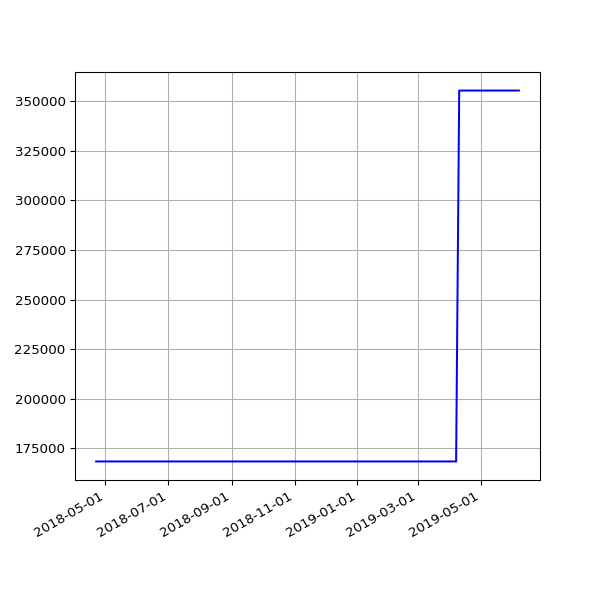

Source data for this figure (header and first rows):
date, value
2018-04-22 05:15:17 +0100, 168274
2018-06-01 05:44:15 +0100, 168274
2018-06-04 05:24:39 +0100, 168274
2018-06-07 06:06:31 +0100, 168274
2018-06-25 05:53:05 +0100, 168274
2018-07-10 06:31:48 +0100, 168274
2018-07-16 06:27:33 +0100, 168274
2018-07-22 06:28:04 +0100, 168274
2018-07-25 06:33:35 +0100, 168274
2018-07-28 06:42:39 +0100, 168274
2018-08-01 06:05:11 +0100, 168274
2018-08-04 05:47:50 +0100, 168274
2018-08-07 06:16:22 +0100, 168274
2018-08-10 06:44:44 +0100, 168274
2018-08-13 06:18:24 +0100, 168274
2018-08-16 06:36:33 +0100, 168274
2018-08-19 06:01:25 +0100, 168274
2018-08-22 06:51:37 +0100, 168274
2018-08-25 06:24:08 +0100, 168274
2018-08-28 06:26:32 +0100, 168274
2018-09-01 05:58:49 +0100, 168274
2018-09-04 05:55:32 +0100, 168274
2018-09-07 05:52:57 +0100, 168274
2018-09-10 06:01:53 +0100, 168274
2018-09-13 05:45:39 +0100, 168274
2018-09-16 05:46:46 +0100, 168274
2018-09-19 06:33:00 +0100, 168274
2018-09-22 05:54:16 +0100, 168274
2018-09-25 05:59:08 +0100, 168274
2018-10-04 06:11:36 +0100, 168274
2018-10-07 06:27:15 +0100, 168274
2018-10-10 06:46:32 +0100, 168274
2018-10-13 05:53:53 +0100, 168274
2018-10-16 06:26:10 +0100, 168274
2018-10-19 07:06:25 +0100, 168274
2018-10-22 07:10:20 +0100, 168274
2018-10-25 06:00:59 +0100, 168274
2018-10-28 05:13:53 +0000, 168274
2018-11-01 06:49:27 +0000, 168274
2018-11-04 06:12:54 +0000, 168274
2018-11-07 06:03:06 +0000, 168274
2018-11-10 06:10:02 +0000, 168274
2018-11-13 06:13:10 +0000, 168274
2018-11-16 06:06:18 +0000, 168274
2018-11-19 06:13:27 +0000, 168274
2018-11-22 06:43:41 +0000, 168274
2018-11-25 06:14:56 +0000, 168274
2018-12-01 06:23:51 +0000, 168274
2018-12-04 07:04:53 +0000, 168274
2018-12-07 06:14:22 +0000, 168274
2018-12-10 06:27:57 +0000, 168274
2018-12-13 06:31:09 +0000, 168274
2018-12-16 06:21:57 +0000, 168274
2018-12-19 06:31:52 +0000, 168274
2018-12-22 06:31:39 +0000, 168274
2018-12-25 06:50:52 +0000, 168274
2018-12-28 07:09:18 +0000, 168274
2019-01-01 06:51:12 +0000, 168274
2019-01-04 07:45:52 +0000, 168274
2019-01-07 06:36:52 +0000, 168274
... 42 more rows
